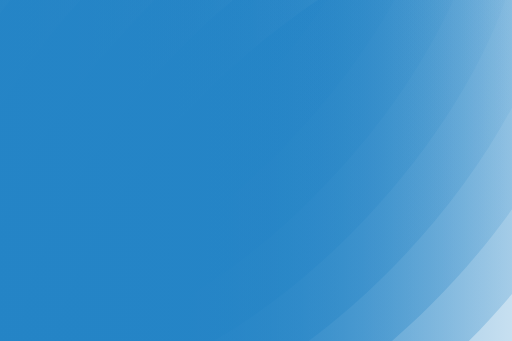
t = 0.00 s
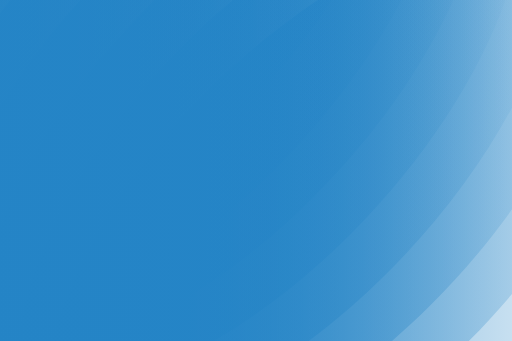
t = 0.65 s
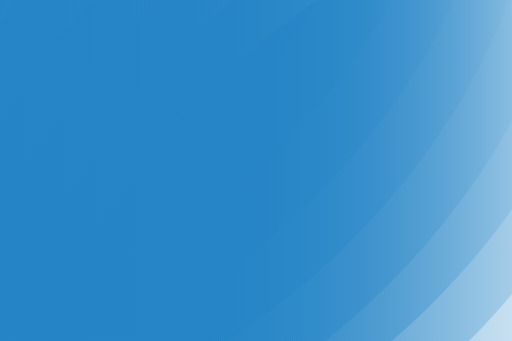
t = 1.25 s
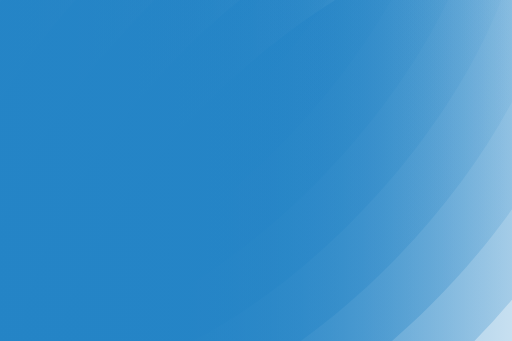
t = 1.90 s
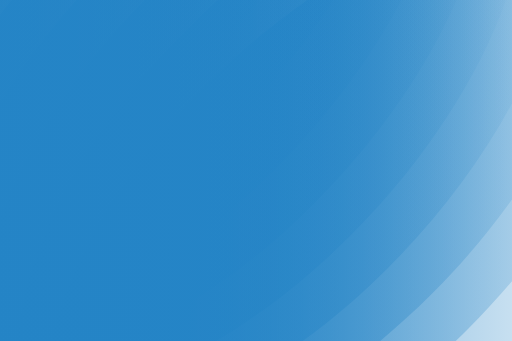
t = 2.55 s
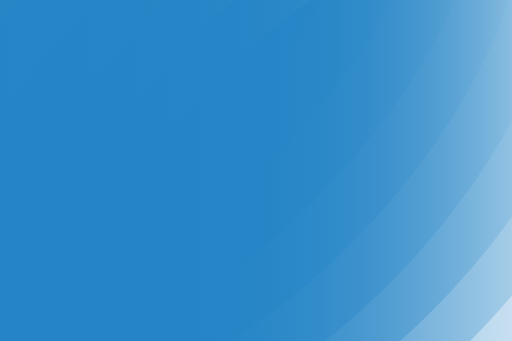
t = 3.15 s

The animated SVG that drew these frames (rendered in a browser with its animation timeline set to each time). Animation: 9 SMIL elements (animateTransform=9); one cycle of 3.80 s, repeats indefinitely.

<?xml version="1.0" encoding="utf-8"?>
<!-- flevix.com -->
<!DOCTYPE svg PUBLIC "-//W3C//DTD SVG 1.1//EN" "http://www.w3.org/Graphics/SVG/1.1/DTD/svg11.dtd">
<svg version="1.1" xmlns="http://www.w3.org/2000/svg" xmlns:xlink="http://www.w3.org/1999/xlink" x="0px" y="0px" width="1800px"
	 height="1200px" viewBox="0 0 1800 1200" enable-background="new 0 0 1800 1200" xml:space="preserve">

<g id="Circle-1">
	<linearGradient id="SVGID_1_" gradientUnits="userSpaceOnUse" x1="155.9581" y1="810.7278" x2="2366.6882" y2="810.7278">
		<stop  offset="0" style="stop-color:#2484C6"/>
		<stop  offset="1" style="stop-color:#2484C6;stop-opacity:0"/>
	</linearGradient>
	<path fill="url(#SVGID_1_)" d="M287.591,1784.46C5.314,1502.184,188.187,861.649,729.206,320.63s1235.313-777.652,1517.589-495.375
		s45.645,976.57-495.375,1517.59S569.868,2066.737,287.591,1784.46z">
		<animateTransform attributeName="transform"
                          attributeType="XML"
                          type="translate"
                          dur="2s"
                          begin="1.8"
                          values="0,50;0,-50;0,50;"
                          repeatCount="indefinite"/>
	</path>
</g>
<g id="Circle-2">
	<linearGradient id="SVGID_2_" gradientUnits="userSpaceOnUse" x1="59.1978" y1="667.7515" x2="2263.8411" y2="667.7515">
		<stop  offset="0" style="stop-color:#2484C6"/>
		<stop  offset="1" style="stop-color:#2484C6;stop-opacity:0"/>
	</linearGradient>
	<path fill="url(#SVGID_2_)" d="M184.744,1641.976c-282.277-282.277-72.524-949.69,468.495-1490.71
		c515.932-515.932,1208.433-750.772,1490.71-468.495s45.645,976.57-495.375,1517.59S467.02,1924.253,184.744,1641.976z">
		<animateTransform attributeName="transform"
                          attributeType="XML"
                          type="translate"
                          dur="2s"
                          begin="1.6"
                          values="0,50;0,-50;0,50;"
                          repeatCount="indefinite"/>
	</path>
</g>
<g id="Circle-3">
	<linearGradient id="SVGID_3_" gradientUnits="userSpaceOnUse" x1="-71.1346" y1="535.0845" x2="2133.5088" y2="535.0845">
		<stop  offset="0" style="stop-color:#2484C6"/>
		<stop  offset="1" style="stop-color:#2484C6;stop-opacity:0"/>
	</linearGradient>
	<path fill="url(#SVGID_3_)" d="M54.411,1511.644c-282.277-282.277-72.524-949.691,468.495-1490.71
		s1208.433-750.772,1490.71-468.495s45.645,976.57-495.375,1517.59S336.688,1793.921,54.411,1511.644z">
		<animateTransform attributeName="transform"
                          attributeType="XML"
                          type="translate"
                          dur="2s"
                          begin="1.4"
                          values="0,50;0,-50;0,50;"
                          repeatCount="indefinite"/>
	</path>
</g>
<g id="Circle-4">
	<linearGradient id="SVGID_4_" gradientUnits="userSpaceOnUse" x1="-223.841" y1="422.0151" x2="1980.8022" y2="422.0151">
		<stop  offset="0" style="stop-color:#2484C6"/>
		<stop  offset="1" style="stop-color:#2484C6;stop-opacity:0"/>
	</linearGradient>
	<path fill="url(#SVGID_4_)" d="M-98.295,1398.574C-380.572,1116.297-170.82,448.884,370.2-92.136s1208.433-750.772,1490.71-468.495
		s45.645,976.57-495.375,1517.59S183.982,1680.851-98.295,1398.574z">
		<animateTransform attributeName="transform"
                          attributeType="XML"
                          type="translate"
                          dur="2s"
                          begin="1.2"
                          values="0,50;0,-50;0,50;"
                          repeatCount="indefinite"/>
	</path>
</g>
<g id="Circle-6">
	<linearGradient id="SVGID_5_" gradientUnits="userSpaceOnUse" x1="-356.7289" y1="289.1272" x2="1847.9144" y2="289.1272">
		<stop  offset="0" style="stop-color:#2484C6"/>
		<stop  offset="1" style="stop-color:#2484C6;stop-opacity:0"/>
	</linearGradient>
	<path fill="url(#SVGID_5_)" d="M-231.183,1265.686c-282.277-282.277-72.524-949.691,468.495-1490.71
		s1208.433-750.772,1490.71-468.495s45.645,976.57-495.375,1517.59S51.094,1547.963-231.183,1265.686z">
		<animateTransform attributeName="transform"
                          attributeType="XML"
                          type="translate"
                          dur="2s"
                          begin="1"
                          values="0,50;0,-50;0,50;"
                          repeatCount="indefinite"/>
	</path>
</g>
<g id="Circle-7">
	<linearGradient id="SVGID_6_" gradientUnits="userSpaceOnUse" x1="-487.0613" y1="158.7948" x2="1717.582" y2="158.7948">
		<stop  offset="0" style="stop-color:#2484C6"/>
		<stop  offset="1" style="stop-color:#2484C6;stop-opacity:0"/>
	</linearGradient>
	<path fill="url(#SVGID_6_)" d="M-361.516,1135.354c-282.277-282.277-72.524-949.69,468.495-1490.71
		s1208.433-750.772,1490.71-468.495s45.645,976.57-495.375,1517.59S-79.239,1417.631-361.516,1135.354z">
		<animateTransform attributeName="transform"
                          attributeType="XML"
                          type="translate"
                          dur="2s"
                          begin=".8"
                          values="0,50;0,-50;0,50;"
                          repeatCount="indefinite"/>
	</path>
</g>
<g id="Circle-8">
	<linearGradient id="SVGID_7_" gradientUnits="userSpaceOnUse" x1="-621.783" y1="14.9976" x2="1582.8604" y2="14.9976">
		<stop  offset="0" style="stop-color:#2484C6"/>
		<stop  offset="1" style="stop-color:#2484C6;stop-opacity:0"/>
	</linearGradient>
	<path fill="url(#SVGID_7_)" d="M-496.237,991.557C-778.514,709.28-568.762,41.866-27.742-499.153s1208.433-750.772,1490.71-468.495
		s45.645,976.57-495.375,1517.59S-213.96,1273.834-496.237,991.557z">
		<animateTransform attributeName="transform"
                          attributeType="XML"
                          type="translate"
                          dur="2s"
                          begin=".6"
                          values="0,50;0,-50;0,50;"
                          repeatCount="indefinite"/>
	</path>
</g>
<g id="Circle-9">
	<linearGradient id="SVGID_8_" gradientUnits="userSpaceOnUse" x1="-769.2341" y1="-132.4535" x2="1435.4093" y2="-132.4535">
		<stop  offset="0" style="stop-color:#2484C6"/>
		<stop  offset="1" style="stop-color:#2484C6;stop-opacity:0"/>
	</linearGradient>
	<path fill="url(#SVGID_8_)" d="M-643.688,844.106c-282.277-282.277-72.524-949.691,468.495-1490.71
		s1208.433-750.772,1490.71-468.495s45.645,976.57-495.375,1517.59S-361.412,1126.383-643.688,844.106z">
		<animateTransform attributeName="transform"
                          attributeType="XML"
                          type="translate"
                          dur="2s"
                          begin=".4"
                          values="0,50;0,-50;0,50;"
                          repeatCount="indefinite"/>
	</path>
</g>
<g id="Circle-10">
	<linearGradient id="SVGID_9_" gradientUnits="userSpaceOnUse" x1="-1427.0598" y1="-500.7461" x2="1248.9705" y2="-500.7461">
		<stop  offset="0" style="stop-color:#2484C6"/>
		<stop  offset="1" style="stop-color:#2484C6;stop-opacity:0"/>
	</linearGradient>
	<path fill="url(#SVGID_9_)" d="M-1186.249,596.169c-423.656-423.656-273.697-1260.497,334.942-1869.136
		s1445.48-758.598,1869.136-334.942S1261.287-317.174,652.648,291.466S-762.593,1019.825-1186.249,596.169z">
		<animateTransform attributeName="transform"
                          attributeType="XML"
                          type="translate"
                          dur="2s"
                          begin=".2"
                          values="0,50;0,-50;0,50;"
                          repeatCount="indefinite"/>
	</path>
</g>
</svg>
